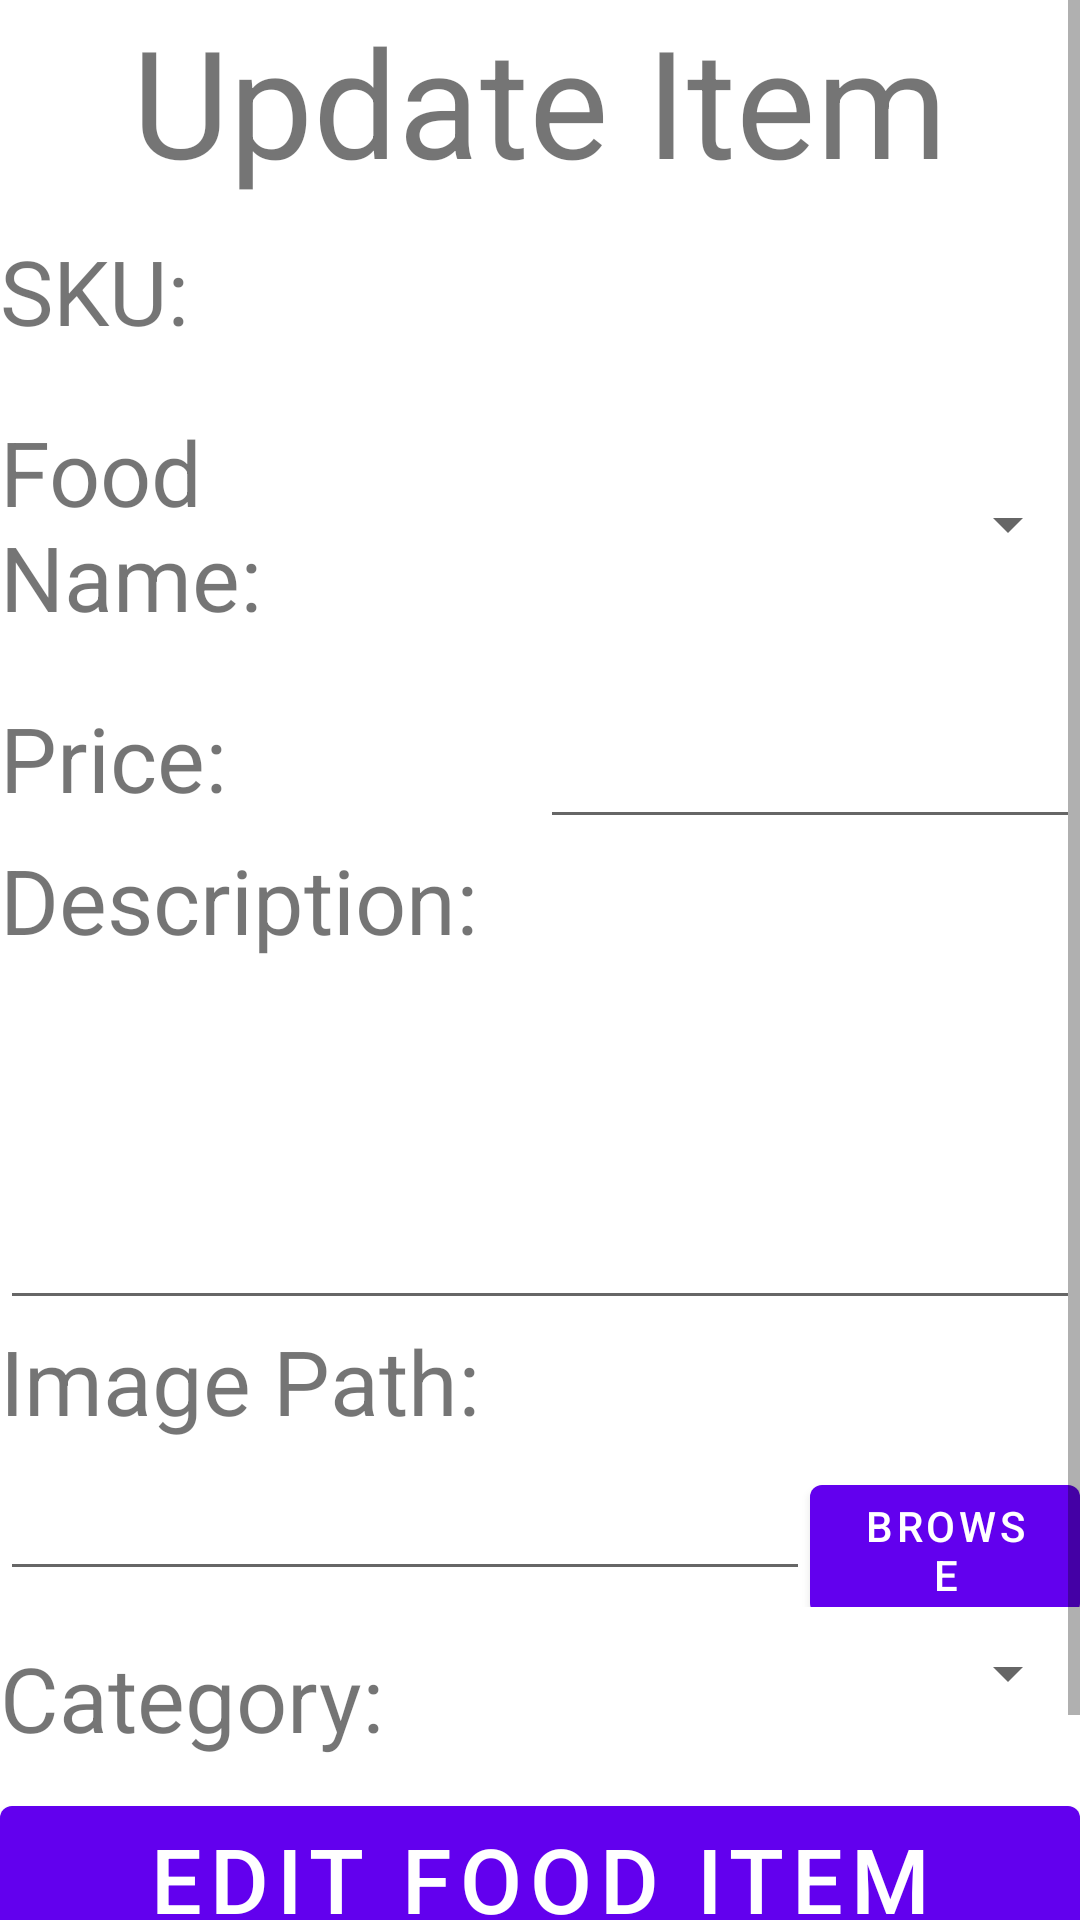

The Android layout XML behind this screen, and the referenced resources:
<!-- AndroidManifest.xml: fallback theme Theme.MaterialComponents.DayNight.NoActionBar -->
<!-- res/layout/edfd_update_layout.xml -->
<?xml version="1.0" encoding="utf-8"?>
<ScrollView xmlns:android="http://schemas.android.com/apk/res/android"
    android:layout_width="match_parent"
    android:layout_height="match_parent">

    <LinearLayout
        android:layout_width="match_parent"
        android:layout_height="match_parent"
        android:orientation="vertical">

        <TextView
            android:layout_width="match_parent"
            android:layout_height="wrap_content"
            android:text="@string/edfd_tv_updateitem"
            android:textSize="50dp"
            android:textAlignment="center"/>

        <LinearLayout
            android:layout_width="match_parent"
            android:layout_height="wrap_content">

            <TextView
                android:layout_width="0dp"
                android:layout_height="wrap_content"
                android:layout_weight="1"
                android:layout_marginVertical="10dp"
                android:text="SKU: "
                android:textSize="30dp"/>

            <TextView
                android:id="@+id/edfd_tv_updateSKU"
                android:layout_width="0dp"
                android:layout_height="wrap_content"
                android:layout_weight="1"
                android:layout_marginVertical="10dp"
                android:layout_gravity="center_vertical|end"
                android:textSize="30dp"/>

        </LinearLayout>

        <LinearLayout
            android:layout_width="match_parent"
            android:layout_height="wrap_content">

            <TextView
                android:layout_marginVertical="10dp"
                android:layout_width="0dp"
                android:layout_height="wrap_content"
                android:layout_weight="2"
                android:text="@string/edfd_tv_foodname"
                android:textSize="30dp"/>

            <Spinner
                android:id="@+id/edfd_spnr_updatename"
                android:layout_width="0dp"
                android:layout_height="wrap_content"
                android:layout_weight="3"
                android:layout_gravity="center_vertical|end"
                android:textSize="30dp"/>

        </LinearLayout>

        <LinearLayout
            android:layout_width="match_parent"
            android:layout_height="wrap_content">

            <TextView
                android:layout_width="0dp"
                android:layout_height="wrap_content"
                android:layout_weight="1"
                android:text="@string/edfd_tv_price"
                android:textSize="30dp"/>

            <EditText
                android:id="@+id/edfd_et_updateprice"
                android:layout_width="0dp"
                android:layout_height="wrap_content"
                android:layout_weight="1"
                android:textSize="30dp"/>

        </LinearLayout>

        <TextView
            android:layout_width="match_parent"
            android:layout_height="wrap_content"
            android:text="@string/edfd_tv_description"
            android:textSize="30dp"/>

        <EditText
            android:id="@+id/edfd_et_updatedesc"
            android:layout_width="match_parent"
            android:layout_height="120dp"
            android:textSize="30dp"
            android:inputType="textMultiLine" />

        <TextView
            android:layout_width="match_parent"
            android:layout_height="wrap_content"
            android:text="@string/edfd_tv_imagepath"
            android:textSize="30dp"/>

        <LinearLayout
            android:layout_width="match_parent"
            android:layout_height="wrap_content">

            <EditText
                android:id="@+id/edfd_et_updateimage"
                android:layout_width="0dp"
                android:layout_height="50dp"
                android:layout_weight="3"
                android:inputType="textMultiLine"/>

            <Button
                android:id="@+id/edfd_btn_updatebrowse"
                android:layout_width="0dp"
                android:layout_height="wrap_content"
                android:layout_weight="1"
                android:text="@string/edfd_btn_browse"/>

        </LinearLayout>

        <LinearLayout
            android:layout_width="match_parent"
            android:layout_height="wrap_content"
            android:layout_marginVertical="10dp">

            <TextView
                android:layout_width="0dp"
                android:layout_height="wrap_content"
                android:layout_weight="1"
                android:text="@string/edfd_tv_category"
                android:textSize="30dp"/>

            <Spinner
                android:id="@+id/edfd_spnr_updatecategory"
                android:layout_width="0dp"
                android:layout_height="wrap_content"
                android:layout_weight="1"
                android:textSize="30dp"/>

        </LinearLayout>

        <Button
            android:id="@+id/edfd_btn_editfooditem"
            android:layout_width="match_parent"
            android:layout_height="wrap_content"
            android:text="@string/edfd_btn_editfooditem"
            android:textSize="30dp"/>

        <Button
            android:id="@+id/edfd_btn_deletefooditem"
            android:layout_width="match_parent"
            android:layout_height="wrap_content"
            android:text="@string/edfd_btn_deletefooditem"
            android:textSize="30dp"/>

    </LinearLayout>

</ScrollView>
<!-- resources referenced by this layout -->
<resources>
  <string name="edfd_btn_browse">Browse</string>
  <string name="edfd_btn_deletefooditem">Delete Food Item</string>
  <string name="edfd_btn_editfooditem">Edit Food Item</string>
  <string name="edfd_tv_category">Category: </string>
  <string name="edfd_tv_description">Description: </string>
  <string name="edfd_tv_foodname">Food Name: </string>
  <string name="edfd_tv_imagepath">Image Path: </string>
  <string name="edfd_tv_price">Price: </string>
  <string name="edfd_tv_updateitem">Update Item</string>
</resources>
